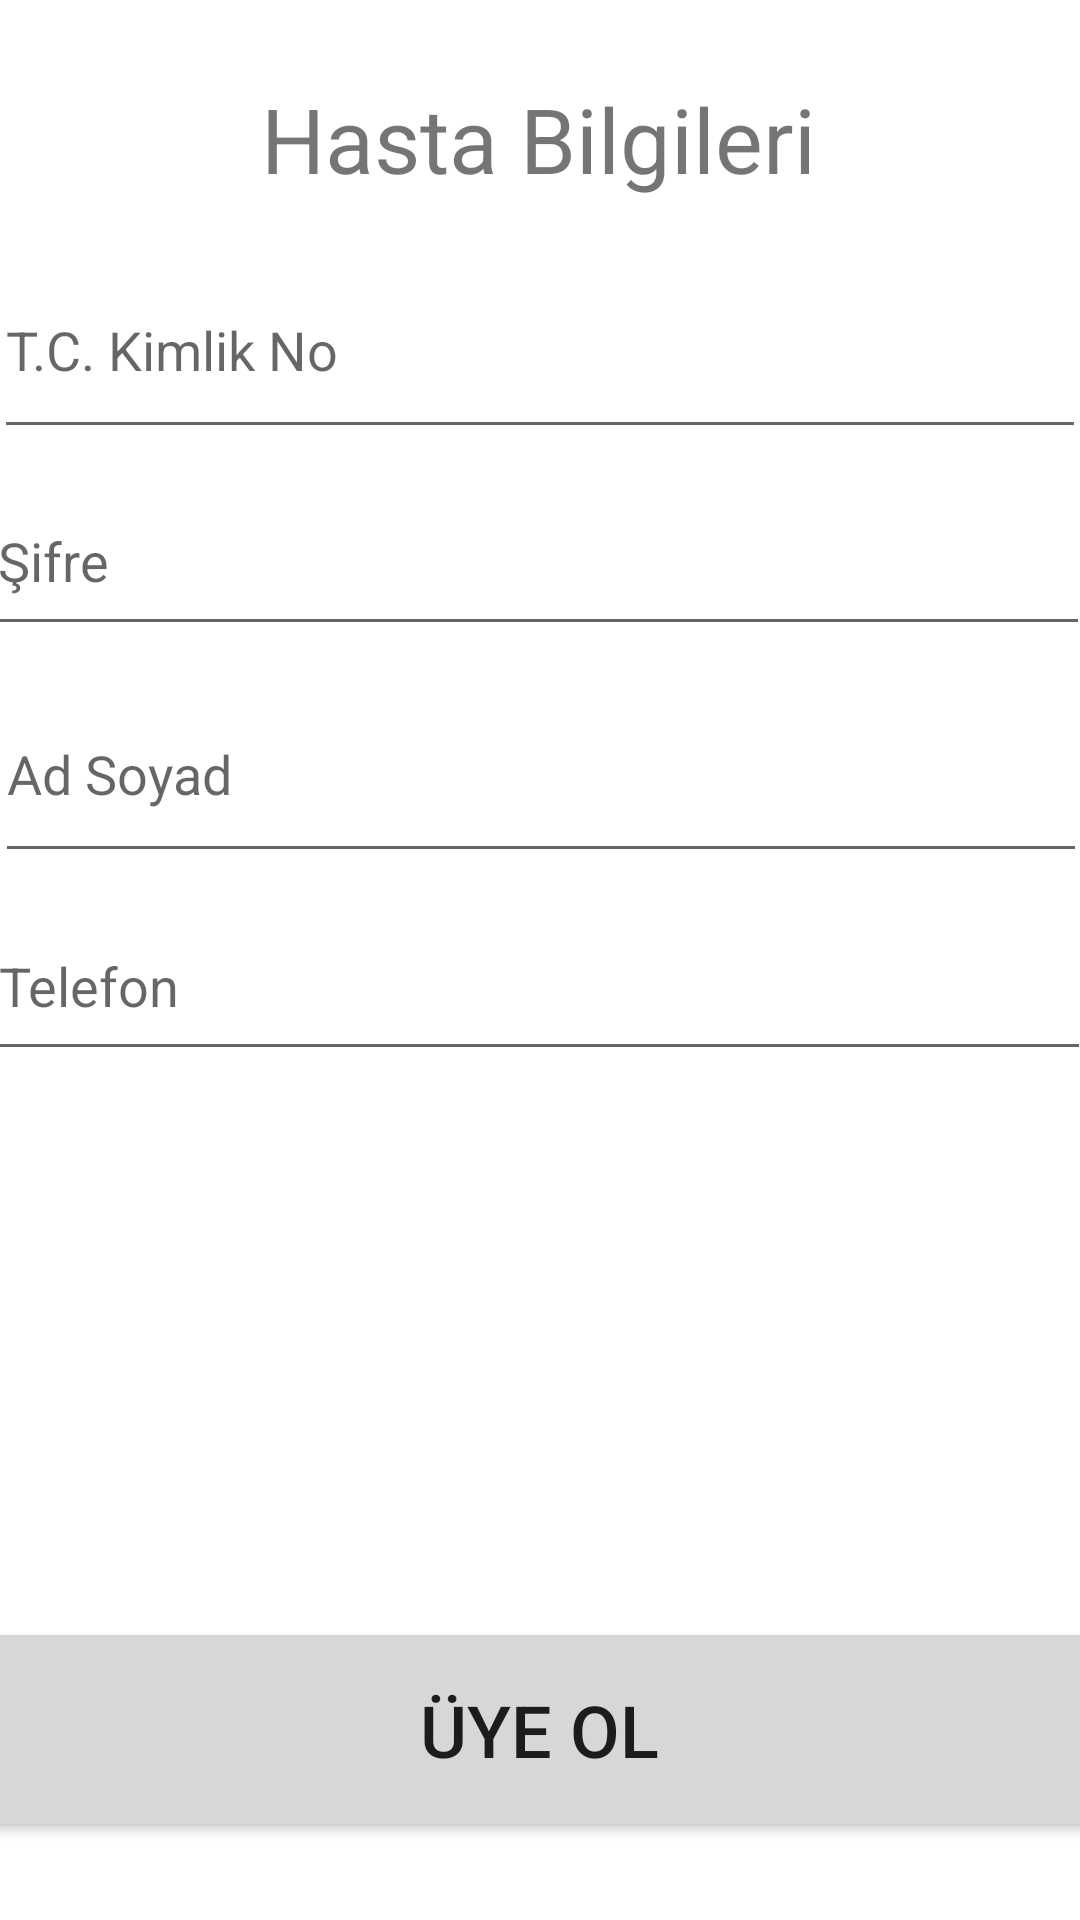

Android layout source for this screen:
<!-- AndroidManifest.xml: application theme Theme.HastaneRandevuSistemi -->
<!-- res/layout/activity_uye_ol.xml -->
<?xml version="1.0" encoding="utf-8"?>
<androidx.constraintlayout.widget.ConstraintLayout xmlns:android="http://schemas.android.com/apk/res/android"
    xmlns:app="http://schemas.android.com/apk/res-auto"
    xmlns:tools="http://schemas.android.com/tools"
    android:layout_width="match_parent"
    android:layout_height="match_parent"
    tools:context=".UyeOlActivity">

    <TextView
        android:id="@+id/textView6"
        android:layout_width="369dp"
        android:layout_height="65dp"
        android:gravity="center"
        android:text="Hasta Bilgileri"
        android:textSize="30sp"
        app:layout_constraintBottom_toBottomOf="parent"
        app:layout_constraintHorizontal_bias="0.619"
        app:layout_constraintLeft_toLeftOf="parent"
        app:layout_constraintRight_toRightOf="parent"
        app:layout_constraintTop_toTopOf="parent"
        app:layout_constraintVertical_bias="0.024" />

    <EditText
        android:id="@+id/passwordText2"
        android:layout_width="368dp"
        android:layout_height="60dp"
        android:ems="10"
        android:hint="Şifre"
        android:inputType="textPassword"
        app:layout_constraintBottom_toBottomOf="parent"
        app:layout_constraintEnd_toEndOf="parent"
        app:layout_constraintHorizontal_bias="0.627"
        app:layout_constraintStart_toStartOf="parent"
        app:layout_constraintTop_toTopOf="parent"
        app:layout_constraintVertical_bias="0.268" />

    <EditText
        android:id="@+id/adsoyadText"
        android:layout_width="364dp"
        android:layout_height="69dp"
        android:ems="10"
        android:hint="Ad Soyad"
        app:layout_constraintBottom_toBottomOf="parent"
        app:layout_constraintEnd_toEndOf="parent"
        app:layout_constraintHorizontal_bias="0.574"
        app:layout_constraintStart_toStartOf="parent"
        app:layout_constraintTop_toTopOf="parent"
        app:layout_constraintVertical_bias="0.389" />

    <EditText
        android:id="@+id/telefonText"
        android:layout_width="368dp"
        android:layout_height="60dp"
        android:ems="10"
        android:hint="Telefon"
        android:inputType="number"
        app:layout_constraintBottom_toBottomOf="parent"
        app:layout_constraintEnd_toEndOf="parent"
        app:layout_constraintHorizontal_bias="0.604"
        app:layout_constraintStart_toStartOf="parent"
        app:layout_constraintTop_toTopOf="parent"
        app:layout_constraintVertical_bias="0.512" />

    <EditText
        android:id="@+id/tcText2"
        android:layout_width="364dp"
        android:layout_height="69dp"
        android:ems="10"
        android:inputType="number"
        android:hint="T.C. Kimlik No"
        app:layout_constraintBottom_toBottomOf="parent"
        app:layout_constraintEnd_toEndOf="parent"
        app:layout_constraintHorizontal_bias="0.617"
        app:layout_constraintStart_toStartOf="parent"
        app:layout_constraintTop_toTopOf="parent"
        app:layout_constraintVertical_bias="0.141" />

    <Button
        android:id="@+id/button5"
        android:layout_width="376dp"
        android:layout_height="75dp"
        android:text="Üye Ol"
        android:textSize="24sp"
        app:layout_constraintBottom_toBottomOf="parent"
        app:layout_constraintEnd_toEndOf="parent"
        app:layout_constraintHorizontal_bias="0.542"
        app:layout_constraintStart_toStartOf="parent"
        app:layout_constraintTop_toTopOf="parent"
        app:layout_constraintVertical_bias="0.954" />
</androidx.constraintlayout.widget.ConstraintLayout>
<!-- resources referenced by this layout -->
<resources>
  <style name="Theme.HastaneRandevuSistemi" parent="Theme.MaterialComponents.DayNight.DarkActionBar">
          
          <item name="colorPrimary">@color/purple_500</item>
          <item name="colorPrimaryVariant">@color/purple_700</item>
          <item name="colorOnPrimary">@color/white</item>
          
          <item name="colorSecondary">@color/teal_200</item>
          <item name="colorSecondaryVariant">@color/teal_700</item>
          <item name="colorOnSecondary">@color/black</item>
          
          <item name="android:statusBarColor" tools:targetApi="l">?attr/colorPrimaryVariant</item>
          
      </style>
  <!-- not gathered from this repository: default colours our renderer supplied (Android Studio template values) -->
  <color name="purple_500">#FF6200EE</color>
  <color name="purple_700">#FF3700B3</color>
  <color name="teal_200">#FF03DAC5</color>
  <color name="teal_700">#FF018786</color>
  <color name="black">#FF000000</color>
  <color name="white">#FFFFFFFF</color>
</resources>
